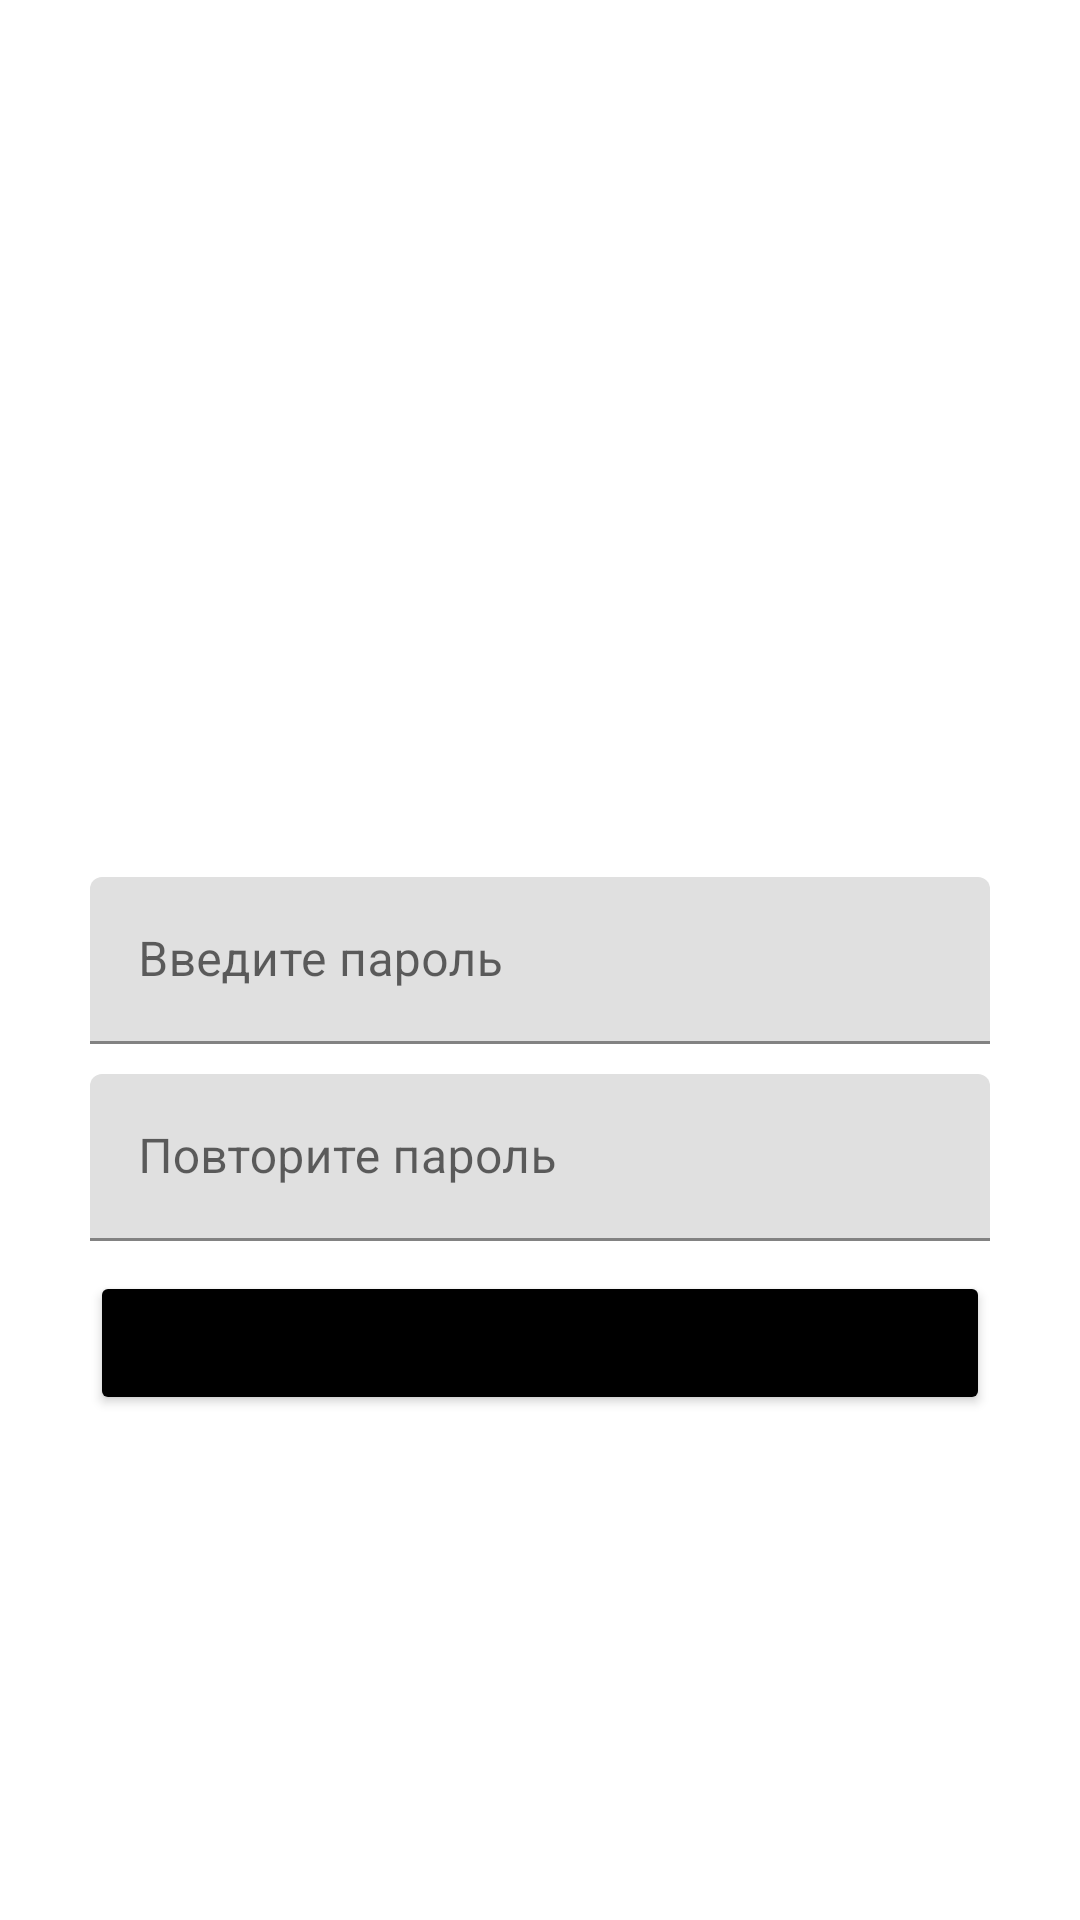

Write the Android layout XML for this screen, with the resource values it uses.
<!-- AndroidManifest.xml: application theme Theme.Passport -->
<!-- res/layout/activity_main.xml -->
<?xml version="1.0" encoding="utf-8"?>
<androidx.constraintlayout.widget.ConstraintLayout xmlns:android="http://schemas.android.com/apk/res/android"
    xmlns:app="http://schemas.android.com/apk/res-auto"
    xmlns:tools="http://schemas.android.com/tools"
    android:layout_width="match_parent"
    android:layout_height="match_parent"
    tools:context=".Activity.MainActivity">


    <com.google.android.material.textfield.TextInputLayout
        android:id="@+id/ETextOne"
        android:layout_width="match_parent"
        android:layout_height="wrap_content"
        android:layout_marginStart="30dp"
        android:layout_marginEnd="30dp"
        app:counterMaxLength="16"
        app:layout_constraintBottom_toBottomOf="parent"
        app:layout_constraintLeft_toLeftOf="parent"
        app:layout_constraintRight_toRightOf="parent"
        app:layout_constraintTop_toTopOf="parent">


        <com.google.android.material.textfield.TextInputEditText
            android:id="@+id/passOne"
            android:layout_width="match_parent"
            android:drawablePadding="12dp"
            android:layout_height="wrap_content"
            android:inputType="textPassword"
            android:drawableStart="@drawable/ic_baseline_lock_24"
            android:hint="Введите пароль" />
    </com.google.android.material.textfield.TextInputLayout>


    <com.google.android.material.textfield.TextInputLayout
        android:id="@+id/ETextTwo"
        android:layout_width="match_parent"
        android:layout_height="wrap_content"
        android:layout_marginTop="10dp"
        android:layout_marginStart="30dp"
        android:layout_marginEnd="30dp"
        app:layout_constraintLeft_toLeftOf="parent"
        app:layout_constraintRight_toRightOf="parent"
        app:layout_constraintTop_toBottomOf="@+id/ETextOne">


        <com.google.android.material.textfield.TextInputEditText
            android:id="@+id/passTwo"
            android:layout_width="match_parent"
            android:layout_height="wrap_content"
            android:drawablePadding="12dp"
            android:drawableStart="@drawable/ic_baseline_lock_24"
            android:inputType="textPassword"
            android:hint="Повторите пароль" />
    </com.google.android.material.textfield.TextInputLayout>
    <Button
        android:id="@+id/btn1"
        android:layout_width="match_parent"
        android:layout_height="wrap_content"
        android:layout_marginStart="30dp"
        android:layout_marginEnd="30dp"
        android:layout_marginTop="10dp"
        android:backgroundTint="@color/black"
        app:layout_constraintLeft_toLeftOf="parent"
        app:layout_constraintRight_toRightOf="parent"
        android:text="Зарегестрироваться"
        app:layout_constraintTop_toBottomOf="@+id/ETextTwo">
    </Button>


    <com.google.android.material.textfield.TextInputLayout
        android:visibility="gone"
        android:id="@+id/ETextOneConnect"
        android:layout_width="match_parent"
        android:layout_height="wrap_content"
        android:layout_marginStart="30dp"
        android:layout_marginEnd="30dp"
        app:counterMaxLength="16"
        app:layout_constraintBottom_toBottomOf="parent"
        app:layout_constraintLeft_toLeftOf="parent"
        app:layout_constraintRight_toRightOf="parent"
        app:layout_constraintTop_toTopOf="parent">


        <com.google.android.material.textfield.TextInputEditText
            android:id="@+id/passOneConnect"
            android:layout_width="match_parent"
            android:drawablePadding="12dp"
            android:layout_height="wrap_content"
            android:inputType="textPassword"
            android:drawableStart="@drawable/ic_baseline_lock_24"
            android:hint="Введите пароль" />
    </com.google.android.material.textfield.TextInputLayout>



    <Button
        android:visibility="gone"
        android:id="@+id/btnConnect"
        android:layout_width="match_parent"
        android:layout_height="wrap_content"
        android:layout_marginStart="30dp"
        android:layout_marginEnd="30dp"
        android:layout_marginTop="10dp"
        android:backgroundTint="@color/black"
        app:layout_constraintLeft_toLeftOf="parent"
        app:layout_constraintRight_toRightOf="parent"
        android:text="Войти"
        app:layout_constraintTop_toBottomOf="@+id/ETextOneConnect">
    </Button>


</androidx.constraintlayout.widget.ConstraintLayout>
<!-- resources referenced by this layout -->
<resources>
  <color name="black">#FF000000</color>
  <style name="Theme.Passport" parent="Theme.MaterialComponents.DayNight.DarkActionBar">
          
          <item name="colorPrimary">@color/purple_500</item>
          <item name="colorPrimaryVariant">@color/purple_700</item>
          <item name="colorOnPrimary">@color/white</item>
          
          <item name="colorSecondary">@color/teal_200</item>
          <item name="colorSecondaryVariant">@color/black</item>
          <item name="colorOnSecondary">@color/black</item>
          
          <item name="android:statusBarColor" tools:targetApi="l">?attr/colorPrimaryVariant</item>
          
      </style>
  <color name="purple_500">#FF6200EE</color>
  <color name="purple_700">#FF3700B3</color>
  <color name="white">#FFFFFFFF</color>
  <color name="teal_200">#000000</color>
</resources>
